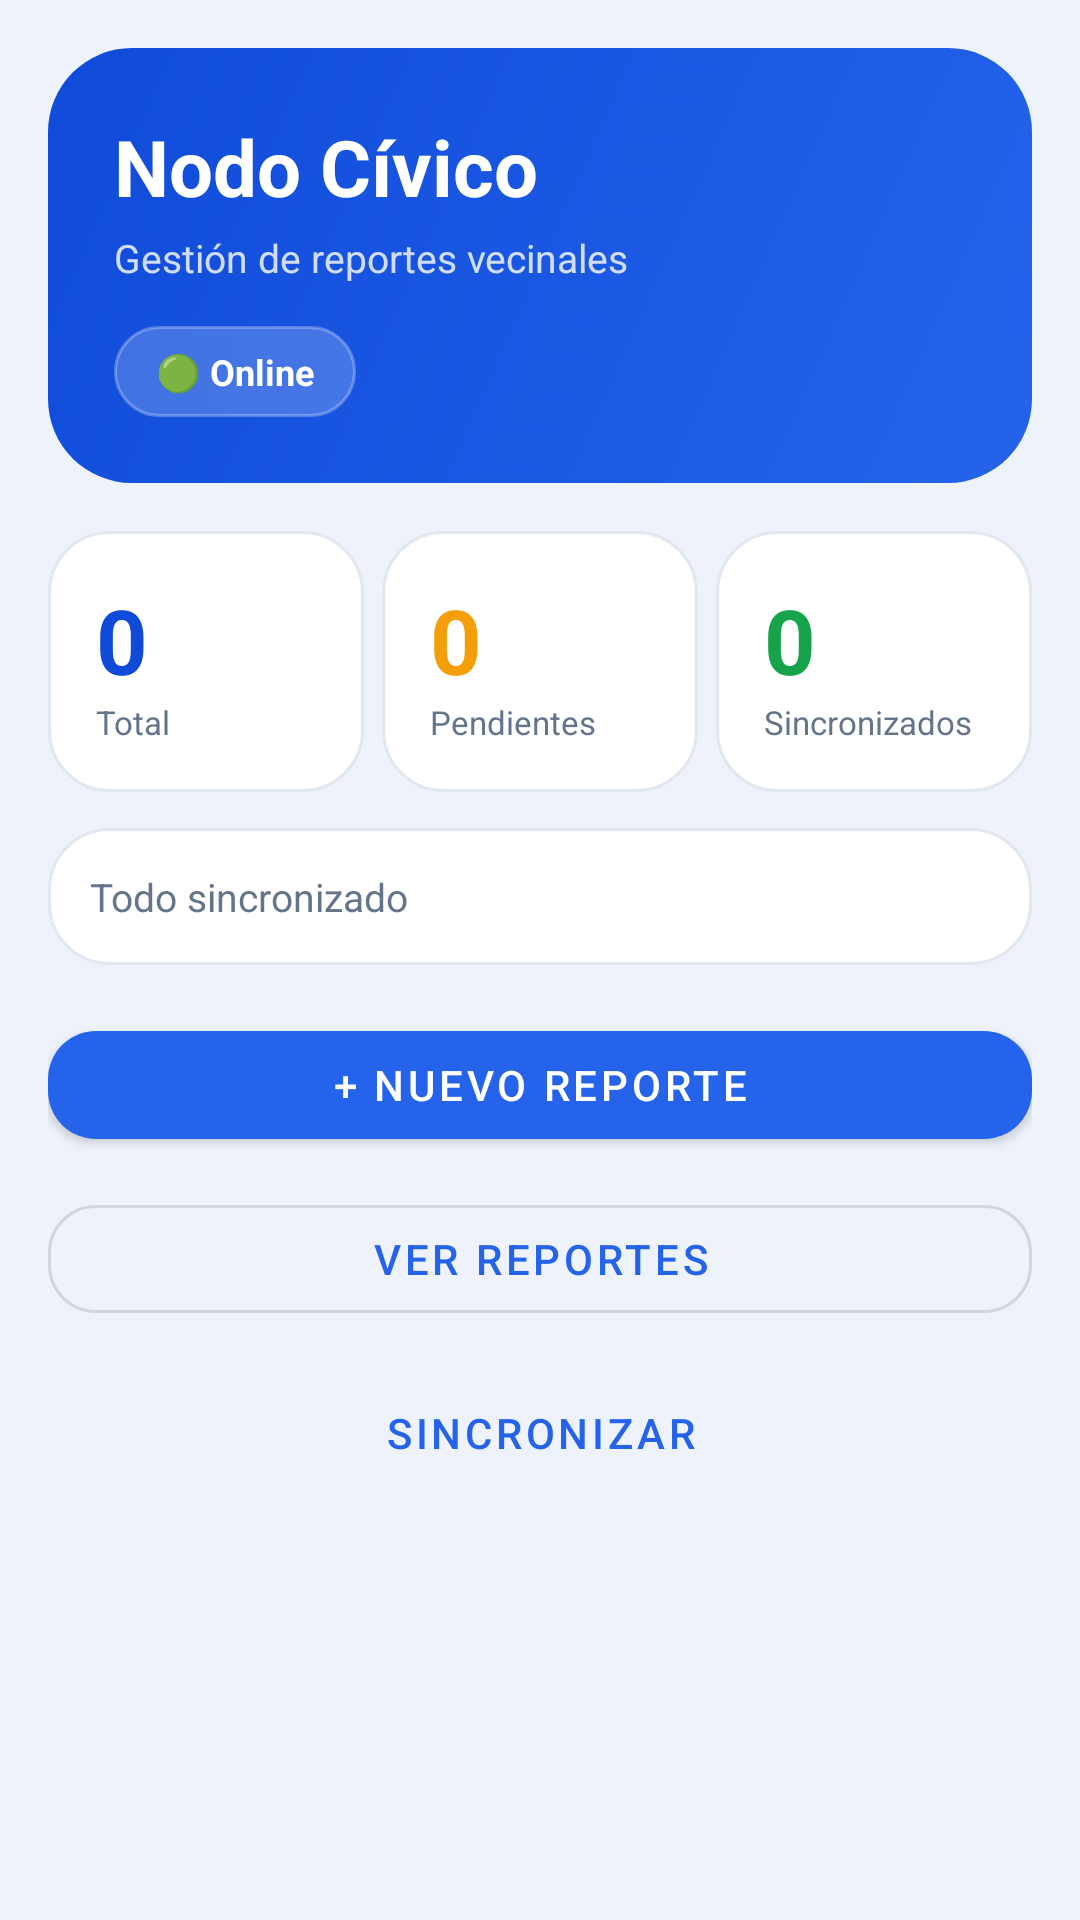

Write the Android layout XML for this screen, with the resource values it uses.
<!-- AndroidManifest.xml: application theme Theme.NodoCivico -->
<!-- res/layout/fragment_home.xml -->
<?xml version="1.0" encoding="utf-8"?>
<ScrollView xmlns:android="http://schemas.android.com/apk/res/android"
    xmlns:app="http://schemas.android.com/apk/res-auto"
    android:layout_width="match_parent"
    android:layout_height="match_parent"
    android:background="@color/background">

    <LinearLayout
        android:layout_width="match_parent"
        android:layout_height="wrap_content"
        android:orientation="vertical"
        android:padding="16dp">

        
        <LinearLayout
            android:layout_width="match_parent"
            android:layout_height="wrap_content"
            android:orientation="vertical"
            android:background="@drawable/bg_hero"
            android:padding="22dp"
            android:layout_marginBottom="16dp">

            <TextView
                android:layout_width="wrap_content"
                android:layout_height="wrap_content"
                android:text="Nodo Cívico"
                android:textColor="@color/white"
                android:textSize="26sp"
                android:textStyle="bold" />

            <TextView
                android:layout_width="wrap_content"
                android:layout_height="wrap_content"
                android:text="Gestión de reportes vecinales"
                android:textColor="#CCFFFFFF"
                android:textSize="13sp"
                android:layout_marginTop="4dp" />

            <TextView
                android:id="@+id/tv_online_status"
                android:layout_width="wrap_content"
                android:layout_height="wrap_content"
                android:text="🟢 Online"
                android:textColor="@color/white"
                android:textSize="12sp"
                android:textStyle="bold"
                android:background="@drawable/bg_primary_pill"
                android:paddingHorizontal="14dp"
                android:paddingVertical="7dp"
                android:layout_marginTop="14dp" />
        </LinearLayout>

        
        <LinearLayout
            android:layout_width="match_parent"
            android:layout_height="wrap_content"
            android:orientation="horizontal"
            android:layout_marginBottom="12dp">

            <LinearLayout
                android:layout_width="0dp"
                android:layout_height="wrap_content"
                android:layout_weight="1"
                android:orientation="vertical"
                android:background="@drawable/bg_card"
                android:padding="16dp"
                android:layout_marginEnd="6dp">
                <TextView
                    android:id="@+id/tv_total"
                    android:layout_width="wrap_content"
                    android:layout_height="wrap_content"
                    android:text="0"
                    android:textSize="30sp"
                    android:textStyle="bold"
                    android:textColor="@color/primary_dark" />
                <TextView
                    android:layout_width="wrap_content"
                    android:layout_height="wrap_content"
                    android:text="Total"
                    android:textSize="11sp"
                    android:textColor="@color/text_muted" />
            </LinearLayout>

            <LinearLayout
                android:layout_width="0dp"
                android:layout_height="wrap_content"
                android:layout_weight="1"
                android:orientation="vertical"
                android:background="@drawable/bg_card"
                android:padding="16dp"
                android:layout_marginEnd="6dp">
                <TextView
                    android:id="@+id/tv_pending"
                    android:layout_width="wrap_content"
                    android:layout_height="wrap_content"
                    android:text="0"
                    android:textSize="30sp"
                    android:textStyle="bold"
                    android:textColor="@color/warning" />
                <TextView
                    android:layout_width="wrap_content"
                    android:layout_height="wrap_content"
                    android:text="Pendientes"
                    android:textSize="11sp"
                    android:textColor="@color/text_muted" />
            </LinearLayout>

            <LinearLayout
                android:layout_width="0dp"
                android:layout_height="wrap_content"
                android:layout_weight="1"
                android:orientation="vertical"
                android:background="@drawable/bg_card"
                android:padding="16dp">
                <TextView
                    android:id="@+id/tv_synced"
                    android:layout_width="wrap_content"
                    android:layout_height="wrap_content"
                    android:text="0"
                    android:textSize="30sp"
                    android:textStyle="bold"
                    android:textColor="@color/success" />
                <TextView
                    android:layout_width="wrap_content"
                    android:layout_height="wrap_content"
                    android:text="Sincronizados"
                    android:textSize="11sp"
                    android:textColor="@color/text_muted" />
            </LinearLayout>
        </LinearLayout>

        
        <TextView
            android:id="@+id/tv_sync_status"
            android:layout_width="match_parent"
            android:layout_height="wrap_content"
            android:background="@drawable/bg_card"
            android:padding="14dp"
            android:text="Todo sincronizado"
            android:textColor="@color/text_muted"
            android:textSize="13sp"
            android:layout_marginBottom="16dp" />

        
        <com.google.android.material.button.MaterialButton
            android:id="@+id/btn_new_report"
            android:layout_width="match_parent"
            android:layout_height="wrap_content"
            android:text="@string/btn_new_report"
            android:layout_marginBottom="10dp"
            app:cornerRadius="16dp" />

        <com.google.android.material.button.MaterialButton
            android:id="@+id/btn_view_reports"
            android:layout_width="match_parent"
            android:layout_height="wrap_content"
            android:text="@string/btn_view_reports"
            android:layout_marginBottom="10dp"
            app:cornerRadius="16dp"
            style="@style/Widget.MaterialComponents.Button.OutlinedButton" />

        <com.google.android.material.button.MaterialButton
            android:id="@+id/btn_sync"
            android:layout_width="match_parent"
            android:layout_height="wrap_content"
            android:text="@string/btn_sync"
            app:cornerRadius="16dp"
            style="@style/Widget.MaterialComponents.Button.TextButton" />

    </LinearLayout>
</ScrollView>
<!-- resources referenced by this layout -->
<resources>
  <color name="background">#EEF3FB</color>
  <color name="primary_dark">#0F4BD8</color>
  <color name="success">#16A34A</color>
  <color name="text_muted">#64748B</color>
  <color name="warning">#F59E0B</color>
  <color name="white">#FFFFFFFF</color>
  <!-- drawable bg_card (drawable) -->
  <?xml version="1.0" encoding="utf-8"?>
  <shape xmlns:android="http://schemas.android.com/apk/res/android"
      android:shape="rectangle">
      <solid android:color="@color/surface" />
      <corners android:radius="@dimen/radius_card" />
      <stroke android:width="1dp" android:color="@color/border" />
  </shape>
  <!-- drawable bg_hero (drawable) -->
  <?xml version="1.0" encoding="utf-8"?>
  <shape xmlns:android="http://schemas.android.com/apk/res/android"
      android:shape="rectangle">
      <gradient
          android:angle="135"
          android:startColor="#2563EB"
          android:endColor="#0F4BD8" />
      <corners android:radius="28dp" />
  </shape>
  <!-- drawable bg_primary_pill (drawable) -->
  <?xml version="1.0" encoding="utf-8"?>
  <shape xmlns:android="http://schemas.android.com/apk/res/android"
      android:shape="rectangle">
      <solid android:color="#33FFFFFF" />
      <corners android:radius="999dp" />
      <stroke android:width="1dp" android:color="#44FFFFFF" />
  </shape>
  <string name="btn_new_report">+ Nuevo reporte</string>
  <string name="btn_sync">Sincronizar</string>
  <string name="btn_view_reports">Ver reportes</string>
  <style name="Theme.NodoCivico" parent="Theme.MaterialComponents.DayNight.NoActionBar">
          <item name="colorPrimary">@color/primary</item>
          <item name="colorPrimaryVariant">@color/primary_dark</item>
          <item name="colorOnPrimary">@color/white</item>
          <item name="colorSecondary">@color/success</item>
          <item name="colorOnSecondary">@color/white</item>
          <item name="android:colorBackground">@color/background</item>
          <item name="colorSurface">@color/surface</item>
          <item name="android:statusBarColor">@color/primary_dark</item>
          <item name="android:windowBackground">@color/background</item>
      </style>
  <color name="surface">#FFFFFF</color>
  <dimen name="radius_card">20dp</dimen>
  <color name="border">#E2E8F0</color>
  <color name="primary">#2563EB</color>
</resources>
